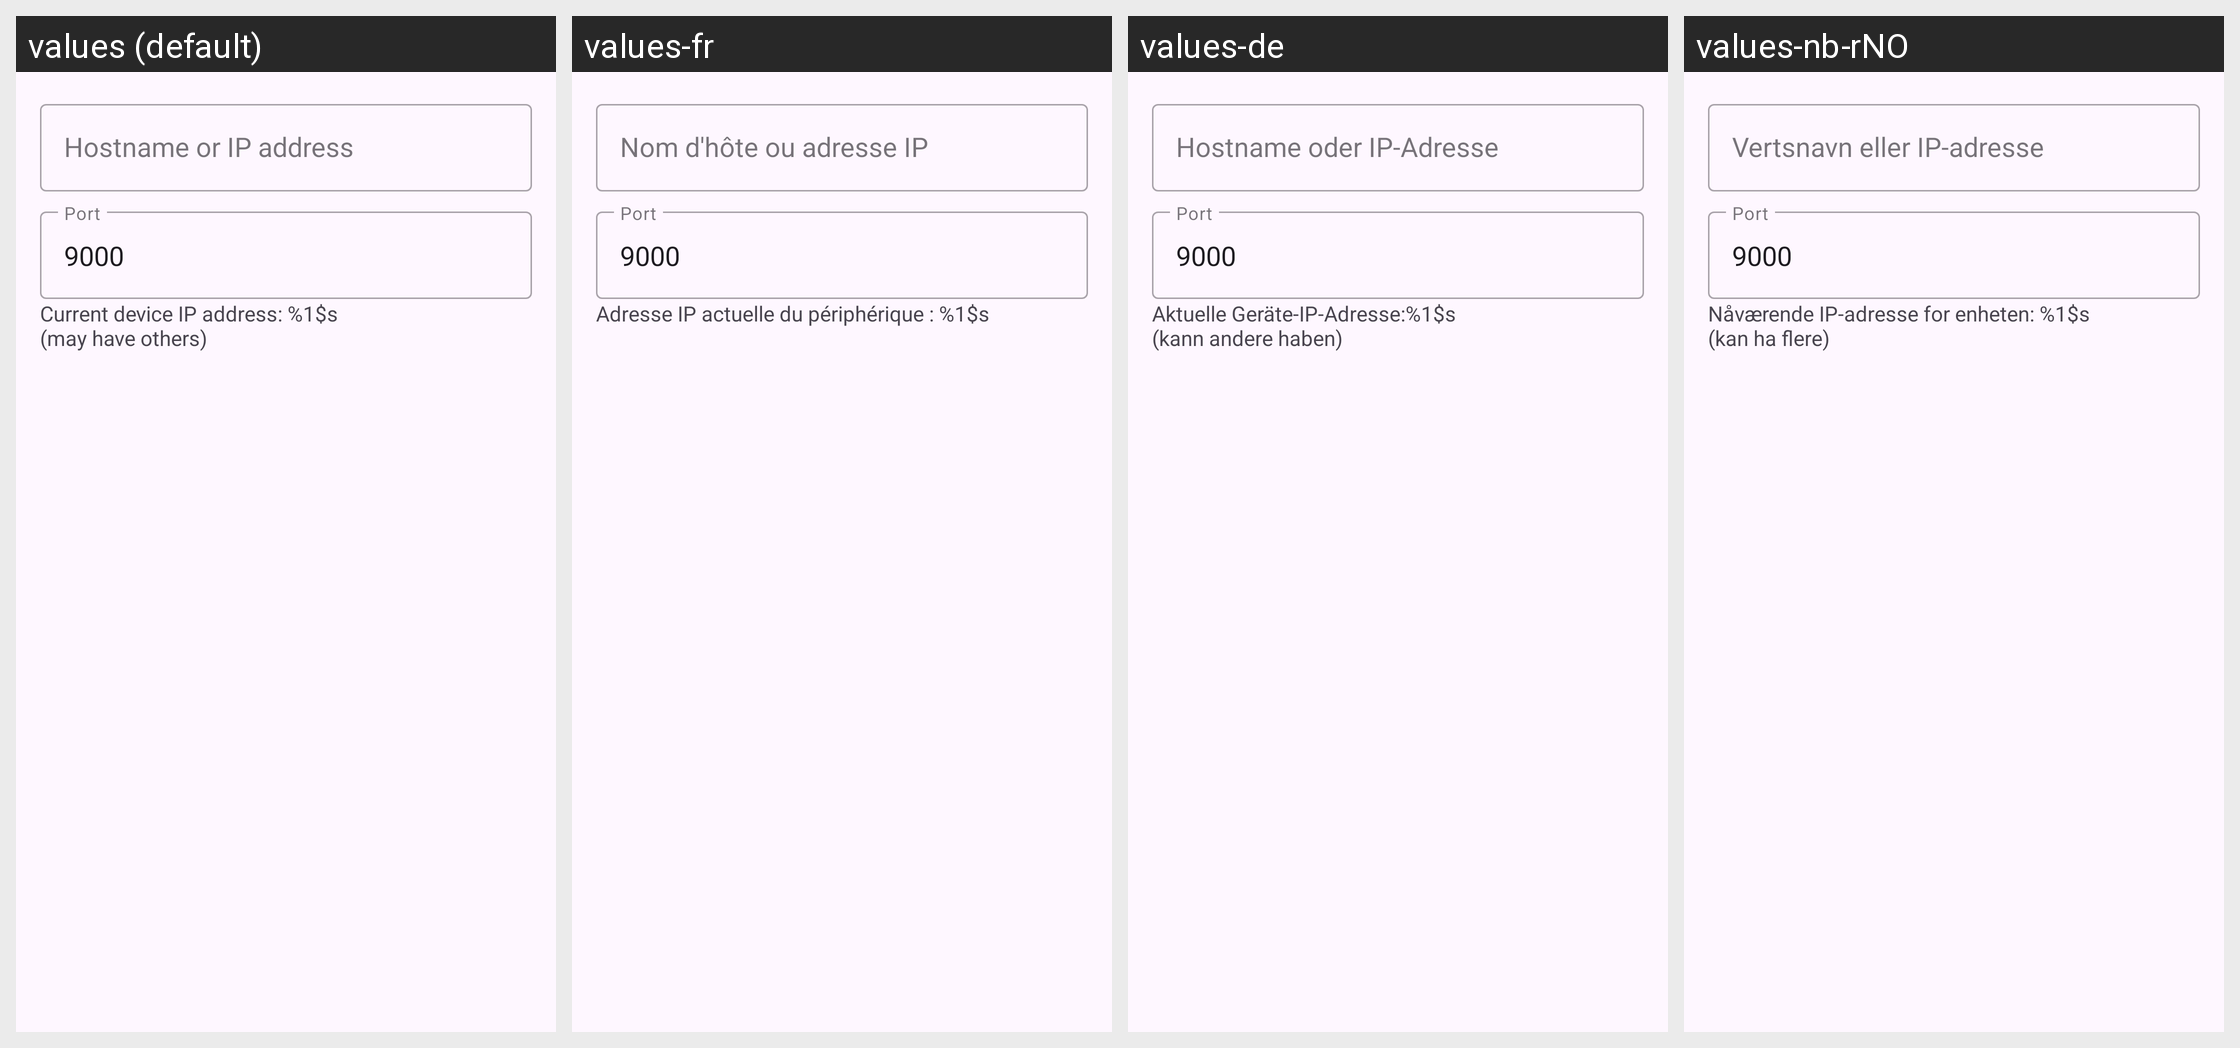

Locale-by-locale string values for the Android screen shown in this grid:
Android screen res/layout/add_new_server.xml rendered under 4 locales, left to right: values (default), values-fr, values-de, values-nb-rNO. Device: Nexus 5 (rendered at 1080×1920; each locale shown at half size, 540×960, under a caption strip naming it); theme Theme.OrangeSqueeze.
Other locales in the repository, not shown: values-pl, values-sv, values-ta, values-zh-rCN.
Strings drawn on this screen, with the default value and each locale's value (text and hints the layout hard-codes, and strings that could not be matched under every locale, appear in the picture but are not listed):

connect_hostname
  values: Hostname or IP address
  values-fr: Nom d'hôte ou adresse IP
  values-de: Hostname oder IP-Adresse
  values-nb-rNO: Vertsnavn eller IP-adresse

connect_port
  values: Port
  values-fr: Port
  values-de: Port
  values-nb-rNO: Port

ip_address
  values: Current device IP address: %1$s
      (may have others)
  values-fr: Adresse IP actuelle du périphérique : %1$s
  values-de: Aktuelle Geräte-IP-Adresse:%1$s 
      (kann andere haben)
  values-nb-rNO: Nåværende IP-adresse for enheten: %1$s 
      (kan ha flere)
